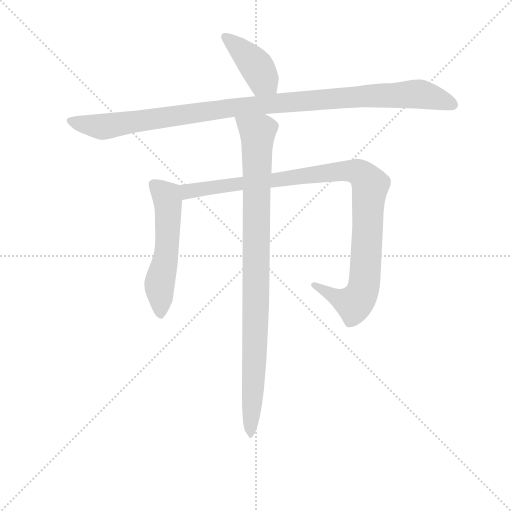
t = 0.00 s
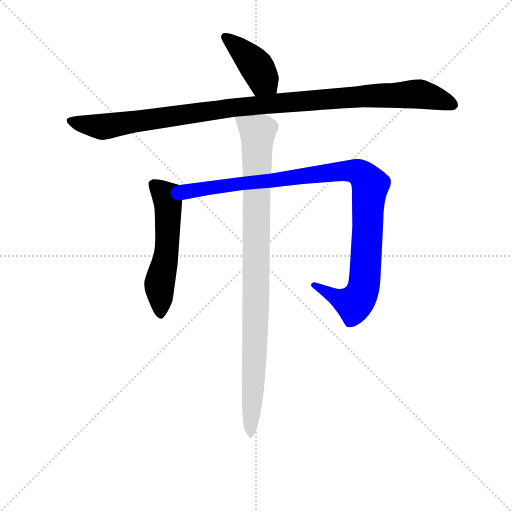
t = 3.53 s
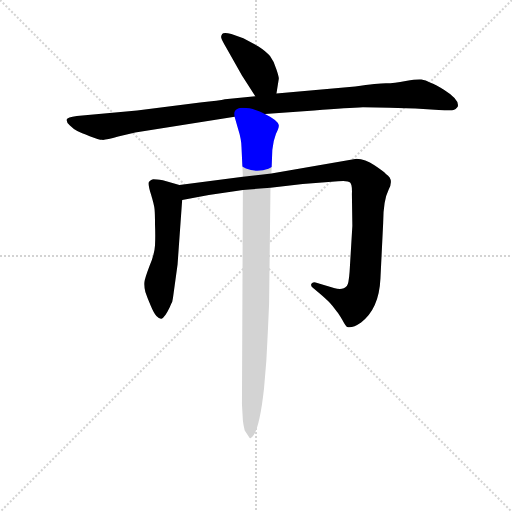
t = 3.69 s
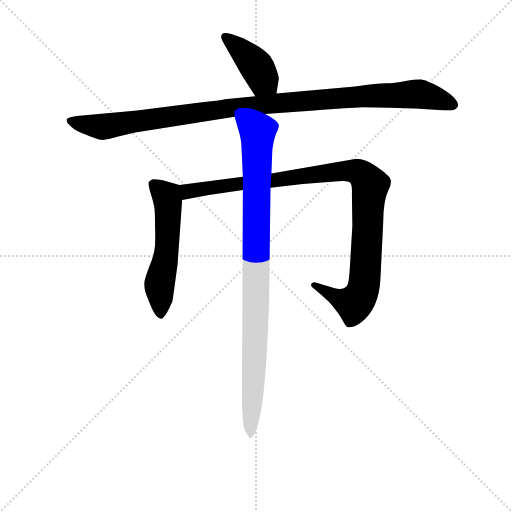
t = 3.85 s
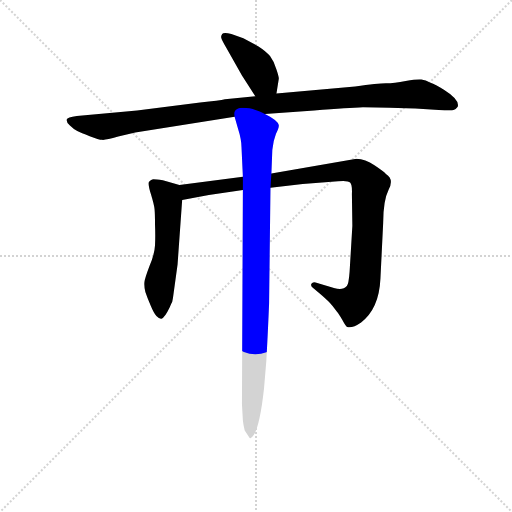
t = 4.01 s
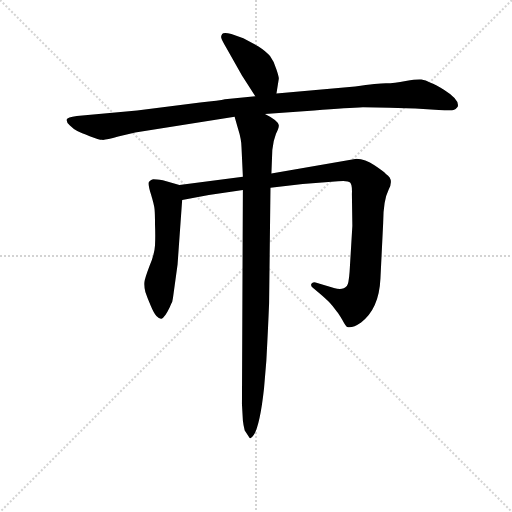
t = 4.67 s

The animated SVG that drew these frames (rendered in a browser with its animation timeline set to each time). Animation: 5 CSS @keyframes rules; one cycle of 4.67 s.

<svg version="1.1" viewBox="0 0 1024 1024" xmlns="http://www.w3.org/2000/svg">
  <g stroke="lightgray" stroke-dasharray="1,1" stroke-width="1" transform="scale(4, 4)">
    <line x1="0" y1="0" x2="256" y2="256"></line>
    <line x1="256" y1="0" x2="0" y2="256"></line>
    <line x1="128" y1="0" x2="128" y2="256"></line>
    <line x1="0" y1="128" x2="256" y2="128"></line>
  </g>
<g transform="scale(0.92, -0.92) translate(60, -900)">
   <style type="text/css">
    @keyframes keyframes0 {
      from {
       stroke: blue;
       stroke-dashoffset: 411;
       stroke-width: 128;
       }
       57% {
       animation-timing-function: step-end;
       stroke: blue;
       stroke-dashoffset: 0;
       stroke-width: 128;
       }
       to {
       stroke: black;
       stroke-width: 1024;
       }
       }
       #make-me-a-hanzi-animation-0 {
         animation: keyframes0 0.584473s both;
         animation-delay: 0.000000s;
         animation-timing-function: linear;
       }
    @keyframes keyframes1 {
      from {
       stroke: blue;
       stroke-dashoffset: 1096;
       stroke-width: 128;
       }
       78% {
       animation-timing-function: step-end;
       stroke: blue;
       stroke-dashoffset: 0;
       stroke-width: 128;
       }
       to {
       stroke: black;
       stroke-width: 1024;
       }
       }
       #make-me-a-hanzi-animation-1 {
         animation: keyframes1 1.141927s both;
         animation-delay: 0.584473s;
         animation-timing-function: linear;
       }
    @keyframes keyframes2 {
      from {
       stroke: blue;
       stroke-dashoffset: 554;
       stroke-width: 128;
       }
       64% {
       animation-timing-function: step-end;
       stroke: blue;
       stroke-dashoffset: 0;
       stroke-width: 128;
       }
       to {
       stroke: black;
       stroke-width: 1024;
       }
       }
       #make-me-a-hanzi-animation-2 {
         animation: keyframes2 0.700846s both;
         animation-delay: 1.726400s;
         animation-timing-function: linear;
       }
    @keyframes keyframes3 {
      from {
       stroke: blue;
       stroke-dashoffset: 1042;
       stroke-width: 128;
       }
       77% {
       animation-timing-function: step-end;
       stroke: blue;
       stroke-dashoffset: 0;
       stroke-width: 128;
       }
       to {
       stroke: black;
       stroke-width: 1024;
       }
       }
       #make-me-a-hanzi-animation-3 {
         animation: keyframes3 1.097982s both;
         animation-delay: 2.427246s;
         animation-timing-function: linear;
       }
    @keyframes keyframes4 {
      from {
       stroke: blue;
       stroke-dashoffset: 968;
       stroke-width: 128;
       }
       76% {
       animation-timing-function: step-end;
       stroke: blue;
       stroke-dashoffset: 0;
       stroke-width: 128;
       }
       to {
       stroke: black;
       stroke-width: 1024;
       }
       }
       #make-me-a-hanzi-animation-4 {
         animation: keyframes4 1.037760s both;
         animation-delay: 3.525228s;
         animation-timing-function: linear;
       }
</style>
<path d="M 541.0 697.0 L 546.0 728.0 Q 547.0 731.0 541.0 749.0 Q 536.0 766.0 527.0 778.0 Q 519.0 788.0 502.0 799.0 L 469.0 817.0 L 443.0 826.0 Q 426.0 830.0 423.0 826.0 Q 420.0 822.0 421.0 818.0 Q 422.0 813.0 431.0 798.0 L 466.0 736.0 L 495.0 691.0 C 511.0 666.0 536.0 667.0 541.0 697.0 Z" fill="lightgray"></path> 
<path d="M 712.0 712.0 L 541.0 697.0 L 495.0 691.0 L 429.0 684.0 Q 418.0 681.0 375.0 677.0 L 238.0 660.0 L 107.0 648.0 Q 86.0 645.0 85.0 640.0 Q 84.0 634.0 92.0 627.0 Q 100.0 619.0 108.0 615.0 Q 116.0 611.0 135.0 604.0 Q 155.0 596.0 162.0 596.0 Q 169.0 595.0 197.0 603.0 L 234.0 612.0 L 450.0 646.0 L 516.0 652.0 L 623.0 660.0 Q 699.0 666.0 729.0 667.0 Q 759.0 667.0 843.0 664.0 L 894.0 661.0 Q 922.0 660.0 926.0 661.0 Q 931.0 662.0 935.0 668.0 Q 940.0 683.0 905.0 705.0 Q 886.0 717.0 876.0 720.0 Q 865.0 726.0 856.0 727.0 Q 847.0 728.0 822.0 724.0 Q 797.0 719.0 779.0 719.0 Q 762.0 719.0 712.0 712.0 Z" fill="lightgray"></path> 
<path d="M 330.0 498.0 L 294.0 508.0 Q 274.0 511.0 271.0 510.0 Q 268.0 509.0 264.0 505.0 Q 261.0 500.0 268.0 478.0 Q 275.0 455.0 276.0 445.0 Q 277.0 435.0 277.0 411.0 Q 278.0 387.0 277.0 367.0 Q 276.0 347.0 265.0 322.0 Q 255.0 296.0 254.0 287.0 Q 253.0 277.0 256.0 265.0 Q 260.0 253.0 267.0 237.0 Q 274.0 220.0 280.0 213.0 Q 287.0 206.0 291.0 207.0 Q 298.0 209.0 309.0 232.0 L 312.0 239.0 Q 315.0 243.0 316.0 252.0 L 326.0 325.0 L 336.0 465.0 C 338.0 495.0 338.0 496.0 330.0 498.0 Z" fill="lightgray"></path> 
<path d="M 468.0 516.0 L 330.0 498.0 C 300.0 494.0 307.0 459.0 336.0 465.0 L 394.0 476.0 L 468.0 487.0 L 528.0 492.0 L 598.0 500.0 L 675.0 506.0 Q 697.0 508.0 701.0 503.0 Q 706.0 498.0 705.0 478.0 L 706.0 409.0 L 700.0 309.0 Q 698.0 282.0 694.0 278.0 Q 685.0 268.0 666.0 274.0 L 626.0 286.0 Q 620.0 288.0 617.0 283.0 Q 614.0 278.0 622.0 273.0 L 635.0 262.0 Q 655.0 245.0 663.0 235.0 L 673.0 222.0 Q 676.0 219.0 684.0 205.0 Q 692.0 190.0 695.0 189.0 Q 706.0 186.0 725.0 199.0 Q 764.0 229.0 767.0 294.0 L 773.0 416.0 Q 773.0 464.0 785.0 488.0 Q 797.0 511.0 779.0 522.0 Q 775.0 527.0 754.0 541.0 Q 734.0 554.0 715.0 555.0 L 530.0 523.0 L 468.0 516.0 Z" fill="lightgray"></path> 
<path d="M 450.0 646.0 L 457.0 622.0 Q 465.0 597.0 465.0 580.0 L 468.0 516.0 L 468.0 487.0 L 466.0 21.0 L 468.0 -14.0 Q 469.0 -24.0 472.0 -36.0 L 482.0 -51.0 Q 483.0 -54.0 485.0 -52.0 Q 503.0 -44.0 514.0 56.0 L 519.0 116.0 Q 523.0 190.0 525.0 241.0 L 528.0 492.0 L 530.0 523.0 L 532.0 574.0 Q 534.0 594.0 540.0 609.0 Q 547.0 623.0 546.0 628.0 Q 544.0 638.0 516.0 652.0 C 490.0 667.0 442.0 675.0 450.0 646.0 Z" fill="lightgray"></path> 
      <clipPath id="make-me-a-hanzi-clip-0">
      <path d="M 541.0 697.0 L 546.0 728.0 Q 547.0 731.0 541.0 749.0 Q 536.0 766.0 527.0 778.0 Q 519.0 788.0 502.0 799.0 L 469.0 817.0 L 443.0 826.0 Q 426.0 830.0 423.0 826.0 Q 420.0 822.0 421.0 818.0 Q 422.0 813.0 431.0 798.0 L 466.0 736.0 L 495.0 691.0 C 511.0 666.0 536.0 667.0 541.0 697.0 Z" fill="lightgray"></path>
      </clipPath>
      <path clip-path="url(#make-me-a-hanzi-clip-0)" d="M 428.0 820.0 L 488.0 768.0 L 532.0 706.0 " fill="none" id="make-me-a-hanzi-animation-0" stroke-dasharray="283 566" stroke-linecap="round"></path>

      <clipPath id="make-me-a-hanzi-clip-1">
      <path d="M 712.0 712.0 L 541.0 697.0 L 495.0 691.0 L 429.0 684.0 Q 418.0 681.0 375.0 677.0 L 238.0 660.0 L 107.0 648.0 Q 86.0 645.0 85.0 640.0 Q 84.0 634.0 92.0 627.0 Q 100.0 619.0 108.0 615.0 Q 116.0 611.0 135.0 604.0 Q 155.0 596.0 162.0 596.0 Q 169.0 595.0 197.0 603.0 L 234.0 612.0 L 450.0 646.0 L 516.0 652.0 L 623.0 660.0 Q 699.0 666.0 729.0 667.0 Q 759.0 667.0 843.0 664.0 L 894.0 661.0 Q 922.0 660.0 926.0 661.0 Q 931.0 662.0 935.0 668.0 Q 940.0 683.0 905.0 705.0 Q 886.0 717.0 876.0 720.0 Q 865.0 726.0 856.0 727.0 Q 847.0 728.0 822.0 724.0 Q 797.0 719.0 779.0 719.0 Q 762.0 719.0 712.0 712.0 Z" fill="lightgray"></path>
      </clipPath>
      <path clip-path="url(#make-me-a-hanzi-clip-1)" d="M 93.0 636.0 L 169.0 625.0 L 451.0 667.0 L 742.0 692.0 L 845.0 696.0 L 924.0 672.0 " fill="none" id="make-me-a-hanzi-animation-1" stroke-dasharray="968 1936" stroke-linecap="round"></path>

      <clipPath id="make-me-a-hanzi-clip-2">
      <path d="M 330.0 498.0 L 294.0 508.0 Q 274.0 511.0 271.0 510.0 Q 268.0 509.0 264.0 505.0 Q 261.0 500.0 268.0 478.0 Q 275.0 455.0 276.0 445.0 Q 277.0 435.0 277.0 411.0 Q 278.0 387.0 277.0 367.0 Q 276.0 347.0 265.0 322.0 Q 255.0 296.0 254.0 287.0 Q 253.0 277.0 256.0 265.0 Q 260.0 253.0 267.0 237.0 Q 274.0 220.0 280.0 213.0 Q 287.0 206.0 291.0 207.0 Q 298.0 209.0 309.0 232.0 L 312.0 239.0 Q 315.0 243.0 316.0 252.0 L 326.0 325.0 L 336.0 465.0 C 338.0 495.0 338.0 496.0 330.0 498.0 Z" fill="lightgray"></path>
      </clipPath>
      <path clip-path="url(#make-me-a-hanzi-clip-2)" d="M 273.0 500.0 L 302.0 473.0 L 306.0 443.0 L 302.0 350.0 L 287.0 282.0 L 289.0 217.0 " fill="none" id="make-me-a-hanzi-animation-2" stroke-dasharray="426 852" stroke-linecap="round"></path>

      <clipPath id="make-me-a-hanzi-clip-3">
      <path d="M 468.0 516.0 L 330.0 498.0 C 300.0 494.0 307.0 459.0 336.0 465.0 L 394.0 476.0 L 468.0 487.0 L 528.0 492.0 L 598.0 500.0 L 675.0 506.0 Q 697.0 508.0 701.0 503.0 Q 706.0 498.0 705.0 478.0 L 706.0 409.0 L 700.0 309.0 Q 698.0 282.0 694.0 278.0 Q 685.0 268.0 666.0 274.0 L 626.0 286.0 Q 620.0 288.0 617.0 283.0 Q 614.0 278.0 622.0 273.0 L 635.0 262.0 Q 655.0 245.0 663.0 235.0 L 673.0 222.0 Q 676.0 219.0 684.0 205.0 Q 692.0 190.0 695.0 189.0 Q 706.0 186.0 725.0 199.0 Q 764.0 229.0 767.0 294.0 L 773.0 416.0 Q 773.0 464.0 785.0 488.0 Q 797.0 511.0 779.0 522.0 Q 775.0 527.0 754.0 541.0 Q 734.0 554.0 715.0 555.0 L 530.0 523.0 L 468.0 516.0 Z" fill="lightgray"></path>
      </clipPath>
      <path clip-path="url(#make-me-a-hanzi-clip-3)" d="M 338.0 494.0 L 348.0 484.0 L 666.0 526.0 L 696.0 529.0 L 724.0 523.0 L 745.0 497.0 L 733.0 288.0 L 726.0 262.0 L 710.0 241.0 L 685.0 247.0 L 623.0 280.0 " fill="none" id="make-me-a-hanzi-animation-3" stroke-dasharray="914 1828" stroke-linecap="round"></path>

      <clipPath id="make-me-a-hanzi-clip-4">
      <path d="M 450.0 646.0 L 457.0 622.0 Q 465.0 597.0 465.0 580.0 L 468.0 516.0 L 468.0 487.0 L 466.0 21.0 L 468.0 -14.0 Q 469.0 -24.0 472.0 -36.0 L 482.0 -51.0 Q 483.0 -54.0 485.0 -52.0 Q 503.0 -44.0 514.0 56.0 L 519.0 116.0 Q 523.0 190.0 525.0 241.0 L 528.0 492.0 L 530.0 523.0 L 532.0 574.0 Q 534.0 594.0 540.0 609.0 Q 547.0 623.0 546.0 628.0 Q 544.0 638.0 516.0 652.0 C 490.0 667.0 442.0 675.0 450.0 646.0 Z" fill="lightgray"></path>
      </clipPath>
      <path clip-path="url(#make-me-a-hanzi-clip-4)" d="M 457.0 642.0 L 500.0 612.0 L 495.0 161.0 L 485.0 -47.0 " fill="none" id="make-me-a-hanzi-animation-4" stroke-dasharray="840 1680" stroke-linecap="round"></path>

</g>
</svg>
